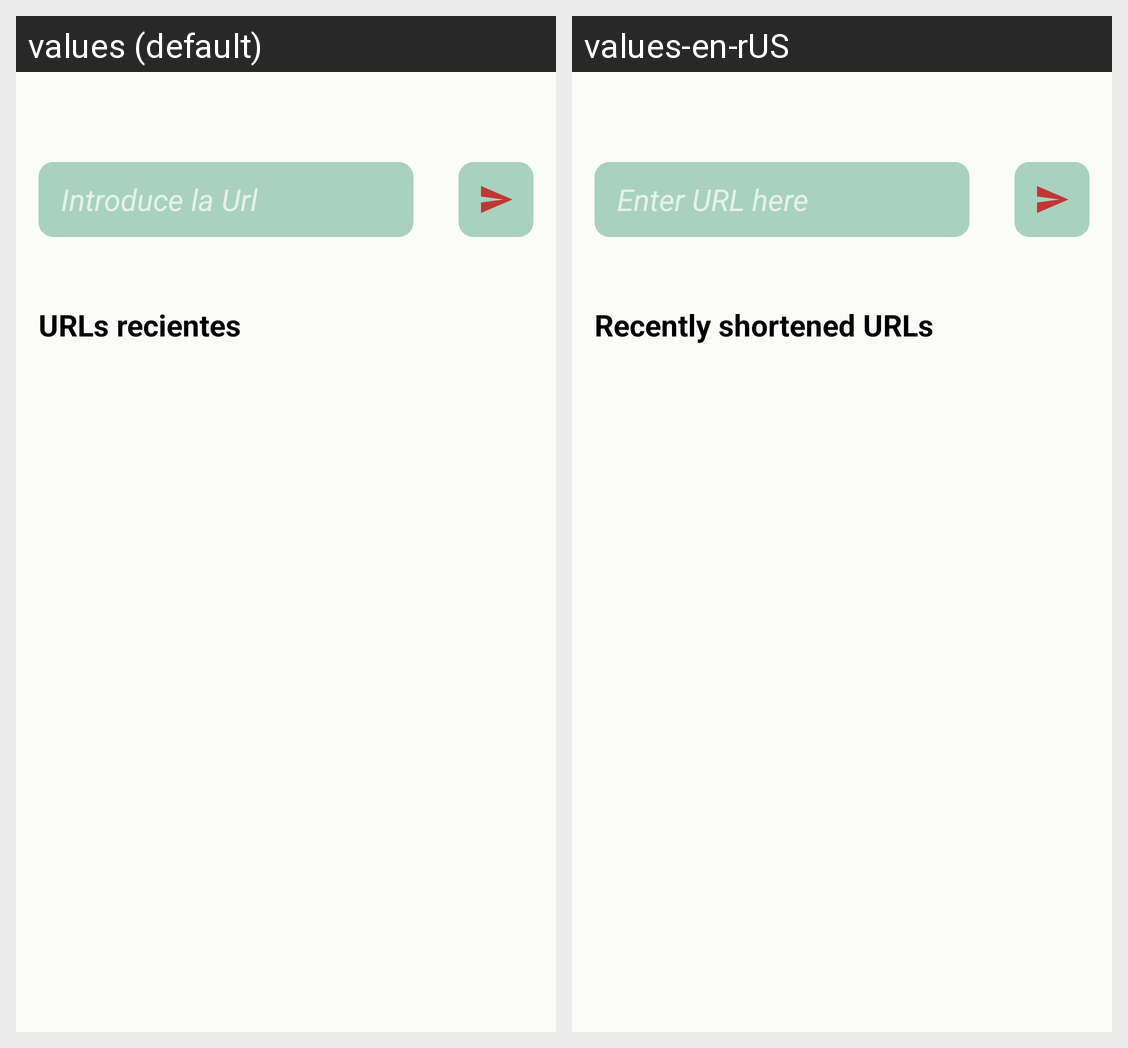

Strings drawn on this Android screen and how each of the app's shown locales translates them:
Android screen res/layout/fragment_take_home.xml rendered under 2 locales, left to right: values (default), values-en-rUS. Device: Nexus 5 (rendered at 1080×1920; each locale shown at half size, 540×960, under a caption strip naming it); theme Theme.TakeHome.
Strings drawn on this screen, with the default value and each locale's value (text and hints the layout hard-codes, and strings that could not be matched under every locale, appear in the picture but are not listed):

shortened_url
  values: Introduce la Url
  values-en-rUS: Enter URL here

recently_shortened_url
  values: URLs recientes
  values-en-rUS: Recently shortened URLs
